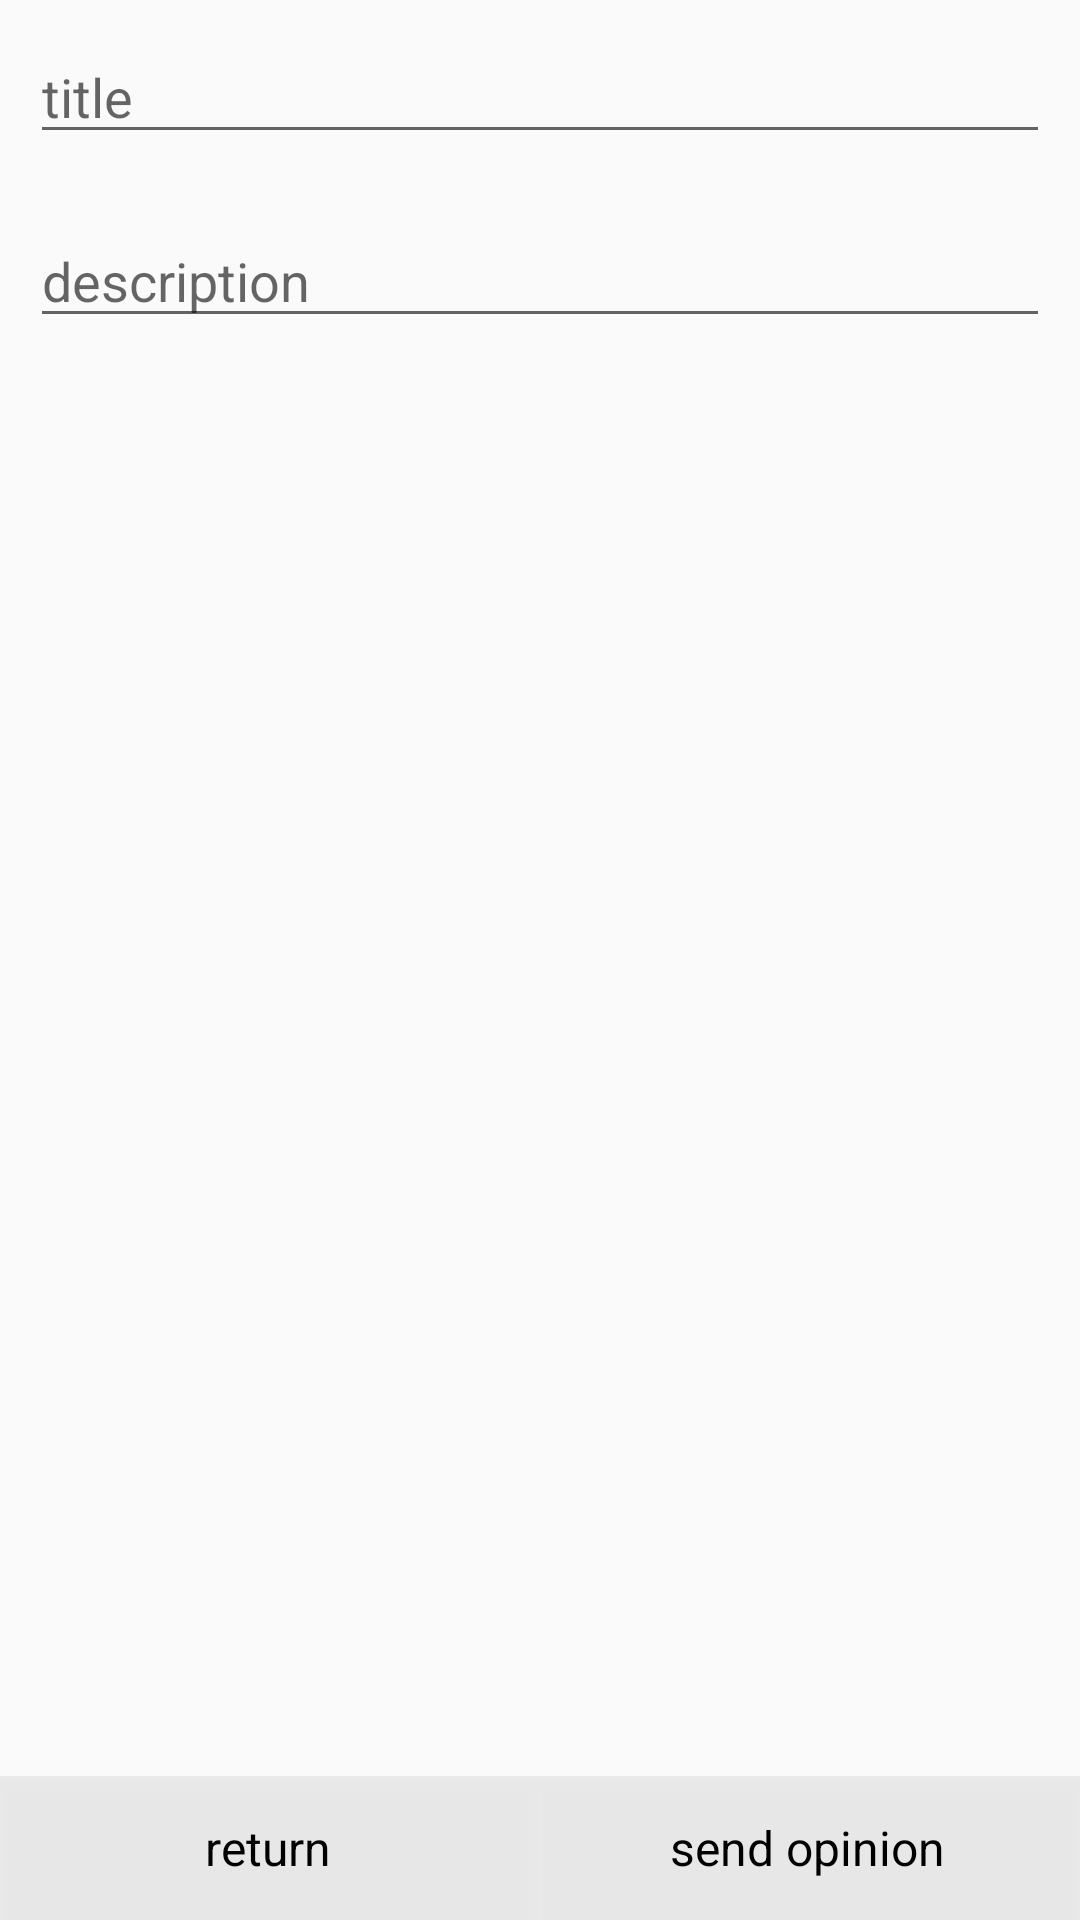

Write the Android layout XML for this screen, with the resource values it uses.
<!-- AndroidManifest.xml: application theme C_theme -->
<!-- res/layout/activity_put_opinion_activity.xml -->
<?xml version="1.0" encoding="utf-8"?>
<RelativeLayout
    xmlns:android="http://schemas.android.com/apk/res/android" android:layout_width="match_parent"
    android:layout_height="match_parent">


    <ImageView
        android:layout_width="match_parent"
        android:layout_height="match_parent"
        android:scaleType="fitXY"
        android:src="@drawable/o21" />

    <LinearLayout
        android:layout_width="match_parent"
        android:layout_height="match_parent"
        android:gravity="bottom"
        android:orientation="vertical">

        <EditText
            android:id="@+id/puttitle"
            android:layout_width="match_parent"
            android:layout_height="wrap_content"
            android:layout_margin="10dp"
            android:ems="10"
            android:hint="title"
            android:inputType="textMultiLine" />

        <EditText
            android:id="@+id/putdescription"
            android:layout_width="match_parent"
            android:layout_height="wrap_content"
            android:layout_margin="10dp"
            android:ems="10"
            android:hint="description"
            android:inputType="textMultiLine" />

        <LinearLayout
            android:layout_width="match_parent"
            android:layout_height="match_parent"
            android:gravity="bottom"
            android:orientation="horizontal">

            <Button
                android:id="@+id/backwithoutsave"
                style="@style/text"
                android:layout_width="wrap_content"
                android:layout_height="wrap_content"
                android:layout_weight="1"
                android:text="return" />

            <Button
                android:id="@+id/insertOpinion"
                style="@style/text"
                android:layout_width="wrap_content"
                android:layout_height="wrap_content"
                android:layout_weight="1"
                android:text="send opinion" />
        </LinearLayout>
    </LinearLayout>

</RelativeLayout>
<!-- resources referenced by this layout -->
<resources>
  <style name="text" parent="@style/C_theme">
          <item name="android:textSize">16sp</item>
          <item name="android:textColor">@color/black</item>
          <item name="android:layout_width">wrap_content</item>
          <item name="android:layout_height">wrap_content</item>
          <item name="android:background">@color/trans</item>
      </style>
  <style name="C_theme" parent="Theme.AppCompat.Light.NoActionBar">
          <item name="colorPrimary">@color/black</item>
          <item name="colorPrimaryDark">@color/gray</item>
          <item name="colorAccent">@color/black</item>
  
      </style>
  <color name="black">#000000</color>
  <color name="trans">#11000000</color>
  <color name="gray">#0da6a6</color>
</resources>
